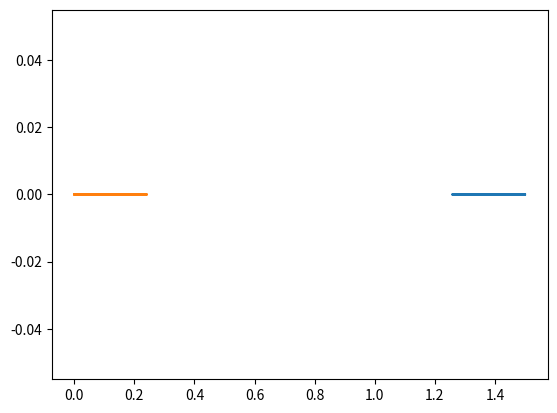

The matplotlib source for this figure:
import numpy  as np
import matplotlib.pyplot as plt

r_i = 1.5
r_j = 0
m = 39.95

n = 10000
T = 5
dt = T/n

t = np.linspace(0,T, n)

t2D = np.zeros((len(t),2))

v1 = np.zeros((len(t),2))
v2 = np.zeros((len(t),2))

x1 = np.zeros((len(t),2))
x2 = np.zeros((len(t),2))

a1 = np.zeros((len(t),2))
a2 = np.zeros((len(t),2))

x1[0] = [r_i, 0]
x2[0] = [r_j, 0]

for i in range(1,len(t)):
    t2D[i] = t2D[i-1] + dt

def akselerasjon(x1, x2):
    r = np.linalg.norm(x1 - x2)
    R = (24*(2*abs(r)**(-12) - (r)**(-6)) * (x1 - x2) / (r)**2)
    return R

for i in range(n-1):
    a_ = akselerasjon(x1[i], x2[i])
    a2_ =  -a_
    a1[i+1]= a_
    a2[i+1]=  a2_

    v1[i+1] = v1[i] + a1[i+1] * dt
    v2[i+1] = v2[i] + a2[i+1] * dt

    x1[i+1] = x1[i] + v1[i+1] * dt
    x2[i+1] = x2[i] + v2[i+1] * dt

print(x1)

plt.plot(x1[:,0], x1[:,1])
plt.plot(x2[:,0], x2[:,1])
plt.show()
